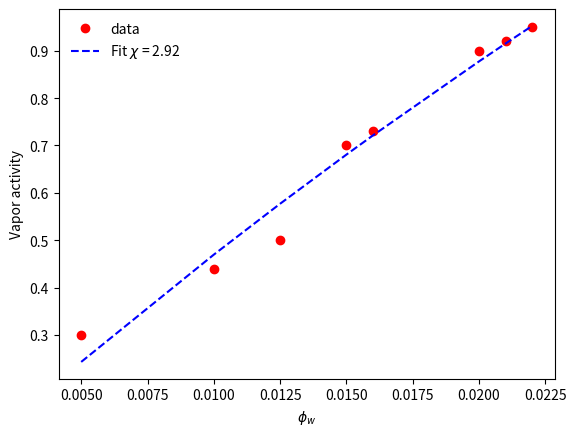

Write the Python code that produced this figure.

# This code is based on the paper from sharp et al. in Macromolecules 2001, 34, 8752-8760
# The paper is found here: https://pubs.acs.org/doi/10.1021/ma011163q 
# This provides the fit to swelling data and calculates the water-polymer chi parameter
# Swelling and volume fractions can be calculated from a QCM experiment


import numpy as np 
from scipy.optimize import curve_fit 
  
from matplotlib import pyplot as plt 
  
import os 
import sys

os.chdir(sys.path[0])


x = np.array([0.005, 0.01, 0.0125, 0.015, 0.016, 0.02, 0.021, 0.022]) # water fraction in film 
y = np.array([0.3,   0.44, 0.5,    0.7,  0.73,  0.9, 0.92, 0.95]) # water activity  
N =1000 # degree of polymerization
# Test function with coefficients as parameters 
def func(x, chi): 
    return np.exp((1-x)*(1-1/N) + np.log(x) + chi * (1-x)**2)
  
 
param, param_cov = curve_fit(func, x, y) 
  
  
print("Chi:") 
print(param) 
# print("Covariance of coefficients:") 
# print(param_cov) 
  
# fit stores the new y-data according to  
# the coefficients given by curve-fit() function 
fit = np.exp((1-x) + np.log(x) + param[0] * (1-x)**2)

plt.plot(x, y, 'o', color ='red', label ="data") 
plt.plot(x, fit, '--', color ='blue', label ="Fit $\chi$ = {}".format(np.round(param[0],2))) 
plt.xlabel('$\phi_w$')
plt.ylabel('Vapor activity')
plt.legend(frameon = False) 
plt.show() 